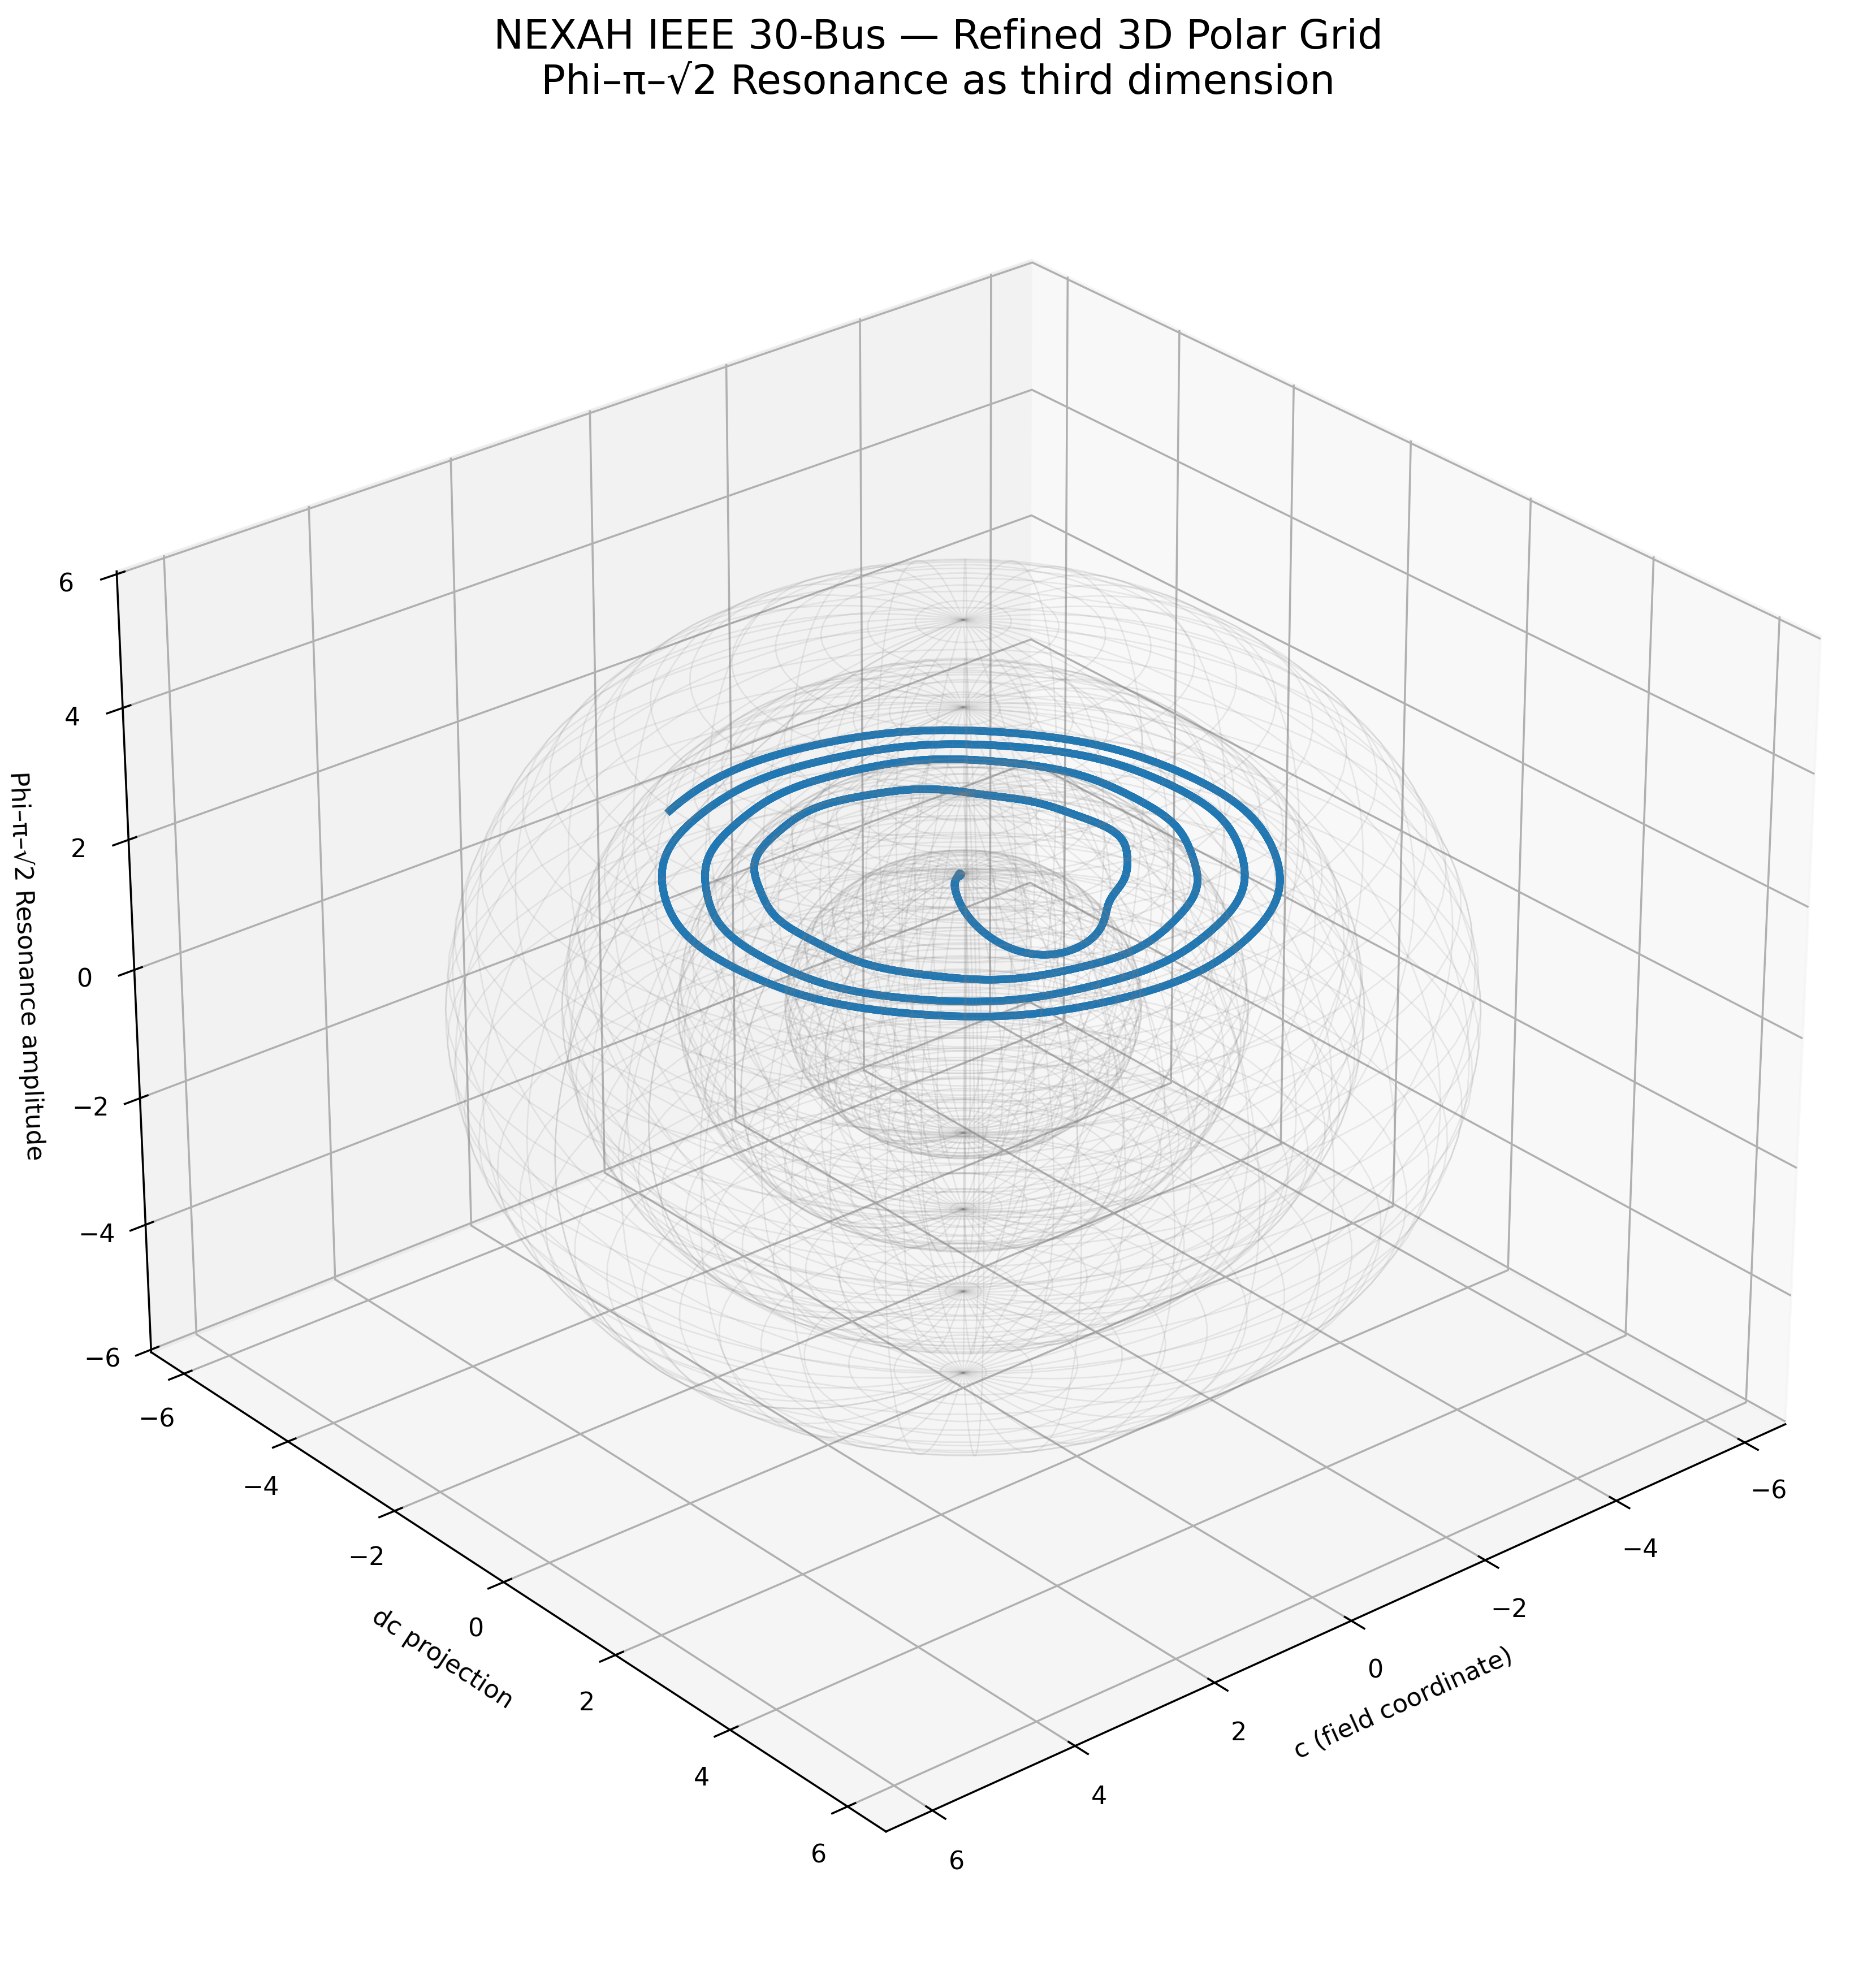

This chart was generated by the following Python code:
"""
NEXAH IEEE 30-Bus — 3D Polar Grid (refined)
Phi–π–√2 Resonance as third dimension
"""

import numpy as np
from scipy.integrate import solve_ivp
import matplotlib.pyplot as plt
from mpl_toolkits.mplot3d import Axes3D

PHI_NAMES = ["Neutral", "Forward1", "Forward2", "Reverse1", "Reverse2"]
PHI_COLORS = ['#1f77b4', '#2ca02c', '#ff7f0e', '#d62728', '#9467bd']

def nexah_regime_ode(t, x, params):
    c, dc, phi_idx = x
    phi = int(phi_idx)

    field_force = -0.35 * c * (c**2 - 1.0) + 0.92 * dc
    p_drive = [0.0, 0.85, 1.48, -1.0, -1.7][phi]

    q = params.get('Q', 1.6)
    coupling = 1.0 + 1.35 * q
    kuramoto = 0.0
    for i in range(5):
        delta = (phi - i) / 5.0
        kuramoto += coupling * np.sin(2 * np.pi * delta)

    vdp_force = 0.88 * dc * (1.0 - c**2)

    angle = 2 * np.pi * t / 3.3 + phi * 1.3
    compass_op = 0.8 * np.sin(angle) * np.cos(angle * 1.618)

    resonance = np.sin(phi * np.pi * np.sqrt(2)) * 2.5

    inversion = 1.0
    if phi >= 3:
        inversion = 0.18 + 0.82 * np.tanh((phi - 1.85) * 5.8)

    drift = abs(dc)
    d_phi = resonance * 1.4
    if drift > 3.5 and phi < 4:
        d_phi += 2.8

    d_c  = dc
    d_dc = (field_force + p_drive + kuramoto + vdp_force + compass_op) * inversion

    return [d_c, d_dc, d_phi]

def ieee30_load_ramp(t):
    return 0.165 * t   # stärker als 14-Bus

def ieee30_regime_ode(t, x, params):
    dx = nexah_regime_ode(t, x, params)
    p_ramp = ieee30_load_ramp(t)
    dx[1] += p_ramp * 2.0
    return dx

if __name__ == "__main__":
    print("🚀 NEXAH IEEE 30-Bus — Refined 3D Polar Grid")

    params = {'Q': 1.6, 'use_vdp': True}
    x0 = [0.05, 0.0, 0]

    sol = solve_ivp(
        fun=lambda t, x: ieee30_regime_ode(t, x, params),
        t_span=(0, 48),
        y0=x0,
        method='RK45',
        rtol=1e-6,
        max_step=0.018
    )

    t = sol.t
    c = sol.y[0]
    dc = sol.y[1]
    phi_idx = np.round(sol.y[2]).astype(int).clip(0, 4)

    print(f"✅ IEEE 30-Bus 3D Simulation fertig — End Phi = {PHI_NAMES[phi_idx[-1]]}")

    fig = plt.figure(figsize=(14, 11))
    ax = fig.add_subplot(111, projection='3d')

    theta = t * 0.5
    x = c * np.cos(theta)
    y = c * np.sin(theta)
    z = np.sin(phi_idx * np.pi * np.sqrt(2)) * 3.0 + 2.0

    colors = [PHI_COLORS[p] for p in phi_idx]

    for i in range(len(t)-1):
        ax.plot(x[i:i+2], y[i:i+2], z[i:i+2], color=colors[i], linewidth=3.0, alpha=0.95)

    for r in [2.0, 3.2, 4.5, 5.8]:
        u = np.linspace(0, 2*np.pi, 70)
        v = np.linspace(0, np.pi, 70)
        xs = r * np.outer(np.cos(u), np.sin(v))
        ys = r * np.outer(np.sin(u), np.sin(v))
        zs = r * np.outer(np.ones_like(u), np.cos(v))
        ax.plot_wireframe(xs, ys, zs, color='gray', alpha=0.15, linewidth=0.6)

    ax.set_title("NEXAH IEEE 30-Bus — Refined 3D Polar Grid\nPhi–π–√2 Resonance as third dimension", fontsize=16)
    ax.set_xlabel("c (field coordinate)")
    ax.set_ylabel("dc projection")
    ax.set_zlabel("Phi–π–√2 Resonance amplitude")
    ax.view_init(elev=28, azim=50)

    plt.tight_layout()
    plt.savefig("ieee30_3d_polar_grid.png", dpi=320, bbox_inches='tight')
    print("📸 IEEE 30-Bus 3D Polar Grid gespeichert")
    plt.show()
